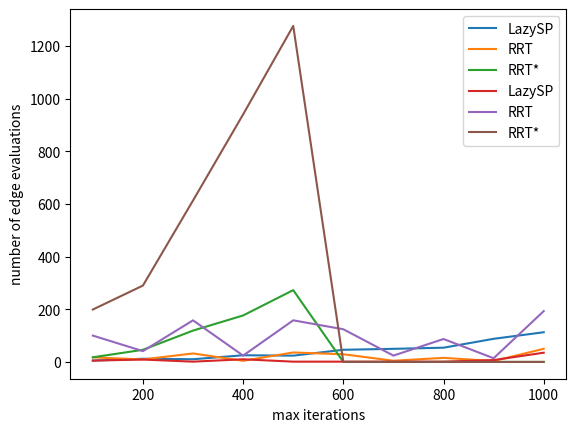

This figure's Python source:
import matplotlib.pyplot as plt

lazy_sp_times = [4.989102125167847, 12.066282987594604, 10.153723001480103, 25.33744192123413, 23.824832916259766,
         46.098556995391846, 49.717559814453125, 54.00535202026367, 87.7180380821228, 112.72428107261658]

rrt_times = [17.252784967422485, 9.45022702217102, 32.16299104690552, 4.256010055541992, 35.861401081085205,
             29.13967204093933, 4.48254919052124, 15.407569885253906, 3.447671890258789, 49.855316162109375]

rrt_star_times = [17.527981996536255, 46.047972202301025, 118.98934412002563, 176.42872190475464, 272.69289898872375] + [0]*5

lazy_sp_edge_evals = [5.0, 9.0, 1.0, 10.0, 1.0, 1.0, 1.0, 1.0, 7.0, 35.0]

rrt_edge_evals = [100.0, 41.0, 158.0, 24.0, 158.0, 124.0, 24.0, 87.0, 14.0, 193.0]

rrt_star_edge_evals = [199.0, 290.0, 613.0, 940.0, 1276.0] + [0]*5

x_range = range(100, 1100, 100)
plt.plot(x_range, lazy_sp_times, label="LazySP")
plt.plot(x_range, rrt_times, label="RRT")
plt.plot(x_range, rrt_star_times, label="RRT*")
plt.xlabel("max iterations")
plt.ylabel("time taken (seconds)")
plt.legend()
plt.show()


plt.plot(x_range, lazy_sp_edge_evals, label="LazySP")
plt.plot(x_range, rrt_edge_evals, label="RRT")
plt.plot(x_range, rrt_star_edge_evals, label="RRT*")
plt.xlabel("max iterations")
plt.ylabel("number of edge evaluations")
plt.legend()
plt.show()
